Run: headless pygame with SDL's dummy video driver; simulated clock (each Clock.tick advances the game by its frame time, no real sleeping); random seed 0; keys injected as events and as key.get_pressed() state; mouse plan: one left click at the window centre at the start of phase 2, then a move to the lower-right quarter at the start of phase 3.
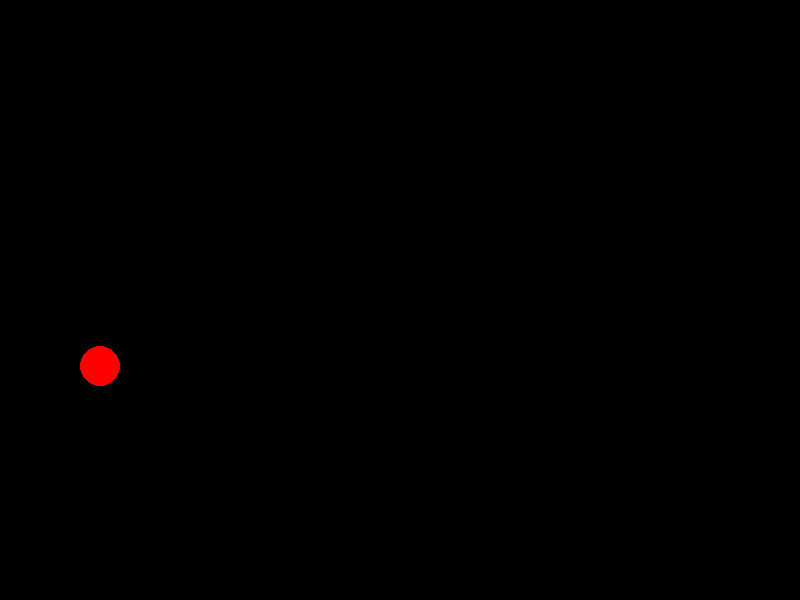
Frame 1 of 4 · flips 1–60 · no input
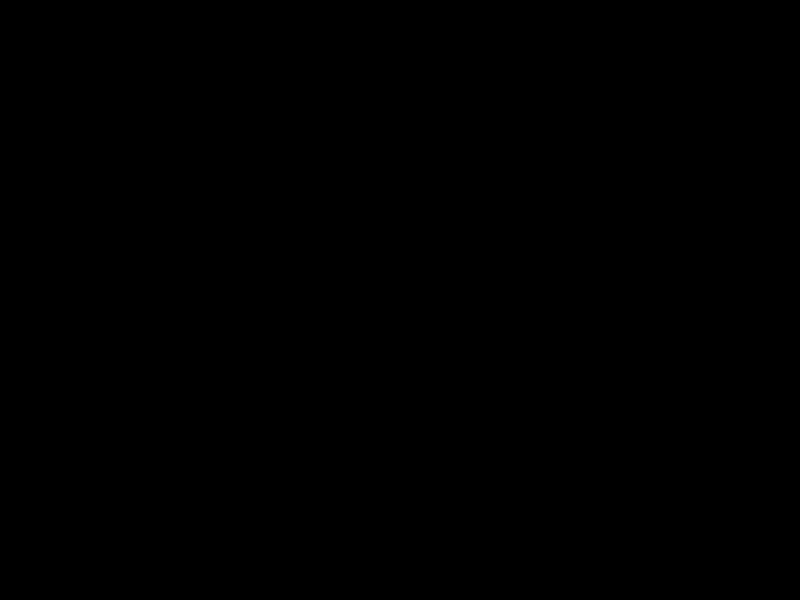
Frame 2 of 4 · flips 61–180 · clicked the window centre · tapped SPACE, RETURN · held RIGHT (→), D
Frame 3 of 4 · flips 181–300 · moved the mouse to the lower-right quarter · held DOWN (↓), S · screen unchanged from frame 2, image omitted
Frame 4 of 4 · flips 301–420 · held LEFT (←), A, UP (↑), W · screen unchanged from frame 3, image omitted

The pygame program that drew these frames:

import pygame
import sys

# Constants for screen dimensions
WIDTH, HEIGHT = 800, 600

# Constants for colors
BLACK = (0, 0, 0)
RED = (255, 0, 0)

# Particle class representing objects in the physics simulation
class Particle:
    def __init__(self, x, y, radius, color):
        self.x = x
        self.y = y
        self.radius = radius
        self.color = color
        self.velocity_x = 0
        self.velocity_y = 0
        self.acceleration_y = 0.5  # Gravity-like acceleration
        self.is_dragging = False
        self.drag_offset_x = 0
        self.drag_offset_y = 0

    def update(self):
        self.velocity_y += self.acceleration_y
        self.y += self.velocity_y

        # Collision with ground (simple ground plane at y = HEIGHT)
        if self.y + self.radius >= HEIGHT:
            self.y = HEIGHT - self.radius
            self.velocity_y *= -0.8  # Bounce with some energy loss

    def draw(self, screen):
        pygame.draw.circle(screen, self.color, (int(self.x), int(self.y)), self.radius)

def main():
    pygame.init()
    screen = pygame.display.set_mode((WIDTH, HEIGHT))
    pygame.display.set_caption("Simple Physics Engine")
    clock = pygame.time.Clock()

    particles = []  # List to hold Particle objects

    # Create a particle
    particle = Particle(100, 100, 20, RED)
    particles.append(particle)

    prev_mouse_pos = (0, 0)

    while True:
        screen.fill(BLACK)

        for event in pygame.event.get():
            if event.type == pygame.QUIT:
                pygame.quit()
                sys.exit()
            elif event.type == pygame.MOUSEBUTTONDOWN:
                # Check if the mouse click happened within the particle
                mouse_x, mouse_y = pygame.mouse.get_pos()
                for particle in particles:
                    distance = ((particle.x - mouse_x) ** 2 + (particle.y - mouse_y) ** 2) ** 0.5
                    if distance <= particle.radius:
                        particle.is_dragging = True
                        particle.drag_offset_x = particle.x - mouse_x
                        particle.drag_offset_y = particle.y - mouse_y
                        prev_mouse_pos = pygame.mouse.get_pos()
            elif event.type == pygame.MOUSEBUTTONUP:
                for particle in particles:
                    particle.is_dragging = False
                    current_mouse_pos = pygame.mouse.get_pos()
                    particle.velocity_x = current_mouse_pos[0] - prev_mouse_pos[0]
                    particle.velocity_y = current_mouse_pos[1] - prev_mouse_pos[1]

        for particle in particles:
            if particle.is_dragging:
                particle.x, particle.y = pygame.mouse.get_pos()
                particle.x += particle.drag_offset_x
                particle.y += particle.drag_offset_y
            particle.update()
            particle.draw(screen)

        pygame.display.flip()
        clock.tick(60)

if __name__ == "__main__":
    main()
